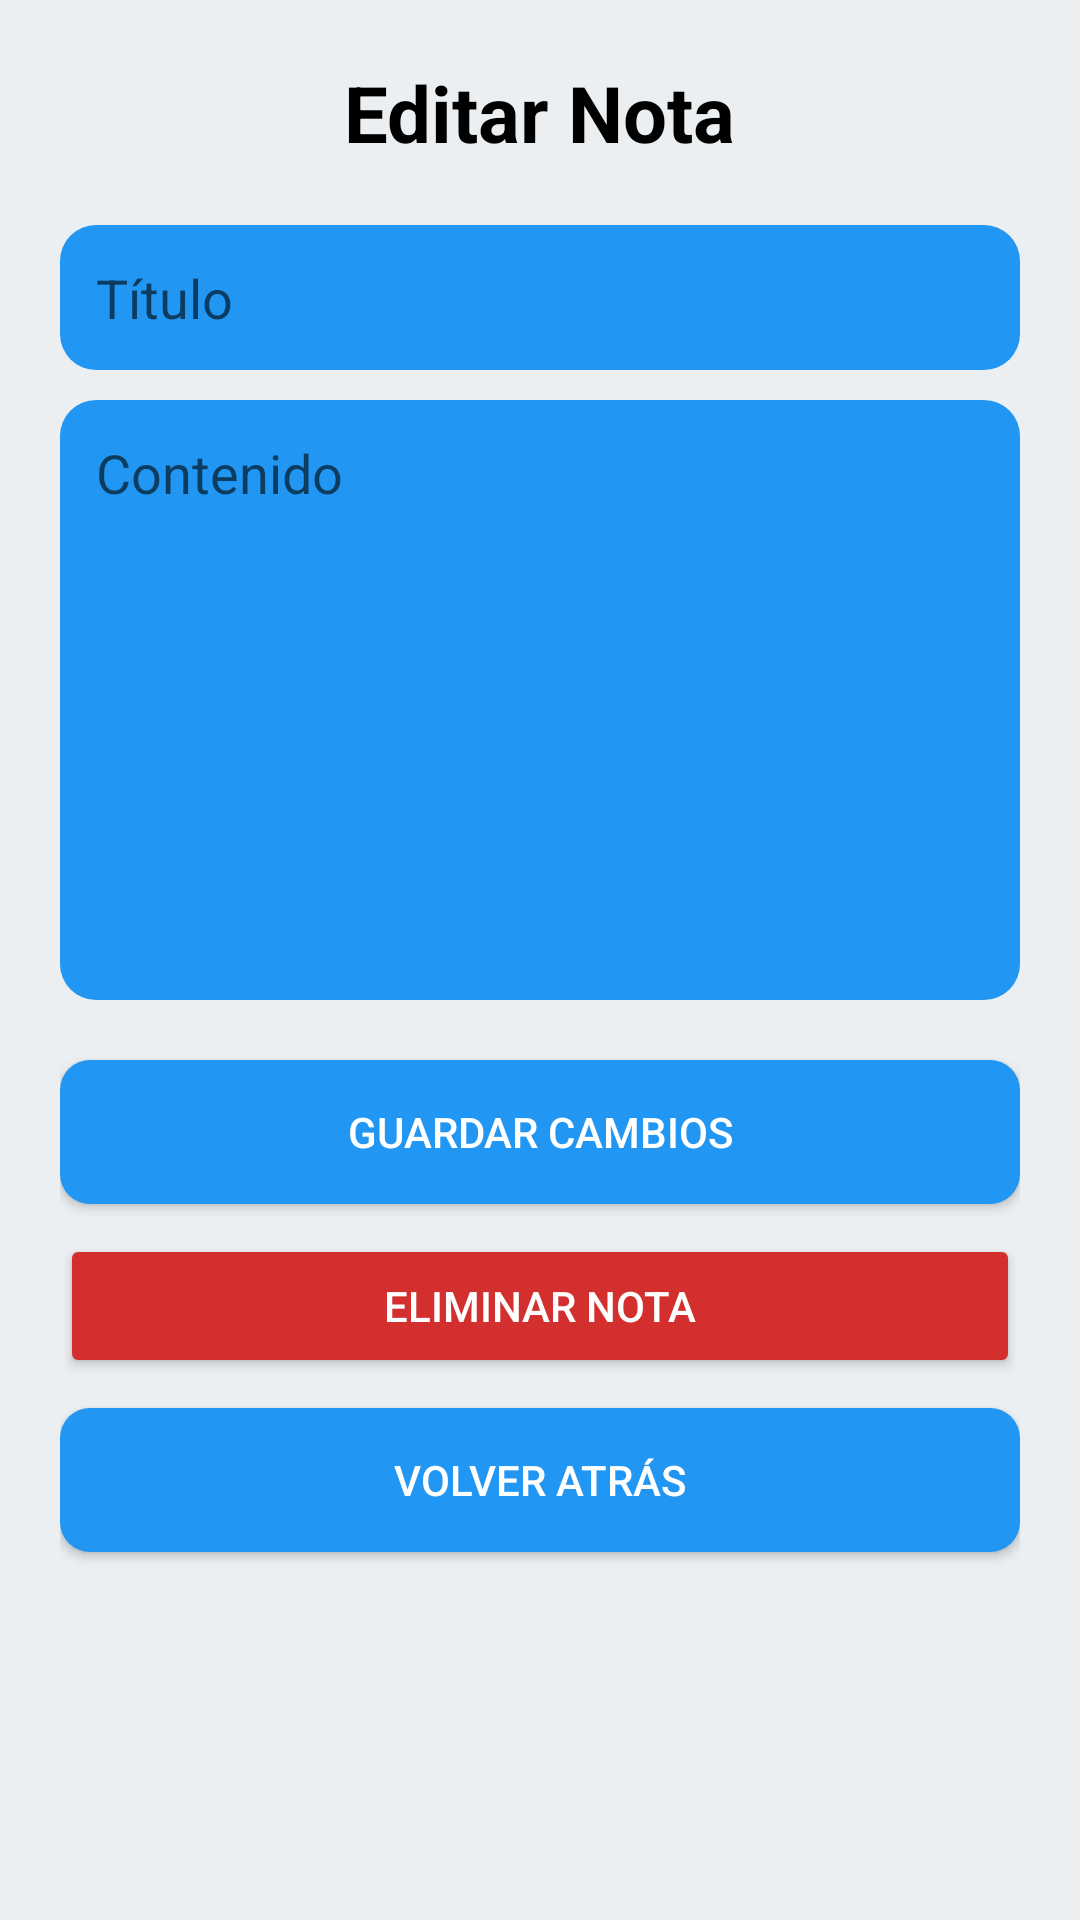

Reconstruct the res/layout file that produces this screen, plus the resources it refers to.
<!-- AndroidManifest.xml: application theme Theme.AppNotas -->
<!-- res/layout/activity_edit_note.xml -->
<?xml version="1.0" encoding="utf-8"?>
<LinearLayout xmlns:android="http://schemas.android.com/apk/res/android"
    android:layout_width="match_parent"
    android:layout_height="match_parent"
    android:orientation="vertical"
    android:padding="20dp"
    android:background="@color/fondoApp">

    <TextView
        android:layout_width="wrap_content"
        android:layout_height="wrap_content"
        android:text="Editar Nota"
        android:textColor="@color/black"
        android:textSize="26sp"
        android:textStyle="bold"
        android:layout_gravity="center" />

    <EditText
        android:id="@+id/edtTitulo"
        android:layout_width="match_parent"
        android:layout_height="wrap_content"
        android:hint="Título"
        android:layout_marginTop="20dp"
        android:padding="12dp"
        android:background="@drawable/card_note"
        android:textColor="@color/black"
        android:textSize="18sp" />

    <EditText
        android:id="@+id/edtContenido"
        android:layout_width="match_parent"
        android:layout_height="200dp"
        android:hint="Contenido"
        android:layout_marginTop="10dp"
        android:padding="12dp"
        android:gravity="top"
        android:background="@drawable/card_note"
        android:textColor="@color/black"
        android:textSize="18sp" />

    <Button
        android:id="@+id/btnGuardarCambios"
        android:layout_width="match_parent"
        android:layout_height="wrap_content"
        android:text="Guardar Cambios"
        android:textColor="@color/white"
        android:background="@drawable/boton_fondo"
        android:layout_marginTop="20dp" />

    <Button
        android:id="@+id/btnEliminarNota"
        android:layout_width="match_parent"
        android:layout_height="wrap_content"
        android:text="Eliminar Nota"
        android:textColor="@color/white"
        android:backgroundTint="@color/colorError"
        android:layout_marginTop="10dp" />

    <Button
        android:id="@+id/btnBack"
        android:layout_width="match_parent"
        android:layout_height="wrap_content"
        android:text="Volver Atrás"
        android:textColor="@color/white"
        android:background="@drawable/boton_fondo_sec"
        android:layout_marginTop="10dp" />

</LinearLayout>
<!-- resources referenced by this layout -->
<resources>
  <color name="black">#FF000000</color>
  <color name="colorError">#D32F2F</color>
  <color name="fondoApp">#ECEFF1</color>
  <color name="white">#FFFFFFFF</color>
  <!-- drawable boton_fondo (drawable) -->
  <?xml version="1.0" encoding="utf-8"?>
  <shape xmlns:android="http://schemas.android.com/apk/res/android">
      <solid android:color="@color/botonPrimario"/>
      <corners android:radius="10dp"/>
      <padding android:left="16dp"
          android:top="10dp"
          android:right="16dp"
          android:bottom="10dp"/>
  </shape>
  <!-- drawable boton_fondo_sec (drawable) -->
  <?xml version="1.0" encoding="utf-8"?>
  <shape xmlns:android="http://schemas.android.com/apk/res/android">
      <solid android:color="@color/botonSecundario"/>
      <corners android:radius="10dp"/>
      <padding android:left="16dp"
          android:top="10dp"
          android:right="16dp"
          android:bottom="10dp"/>
  </shape>
  <!-- drawable card_note (drawable) -->
  <?xml version="1.0" encoding="utf-8"?>
  <shape xmlns:android="http://schemas.android.com/apk/res/android"
      android:shape="rectangle">
  
      <solid android:color="#FFFFFF"/>
  
      <corners android:radius="12dp"/>
  
      <padding
          android:left="16dp"
          android:top="16dp"
          android:right="16dp"
          android:bottom="16dp" />
  
  </shape>
  <style name="Theme.AppNotas" parent="Theme.MaterialComponents.DayNight.NoActionBar">
  
          
          <item name="colorPrimary">#1976D2</item>
          <item name="colorPrimaryVariant">#1565C0</item>
          <item name="colorAccent">#2196F3</item>
  
          
          <item name="android:tint">#2196F3</item>
  
      </style>
  <color name="botonPrimario">#1976D2</color>
  <color name="botonSecundario">#455A64</color>
</resources>
